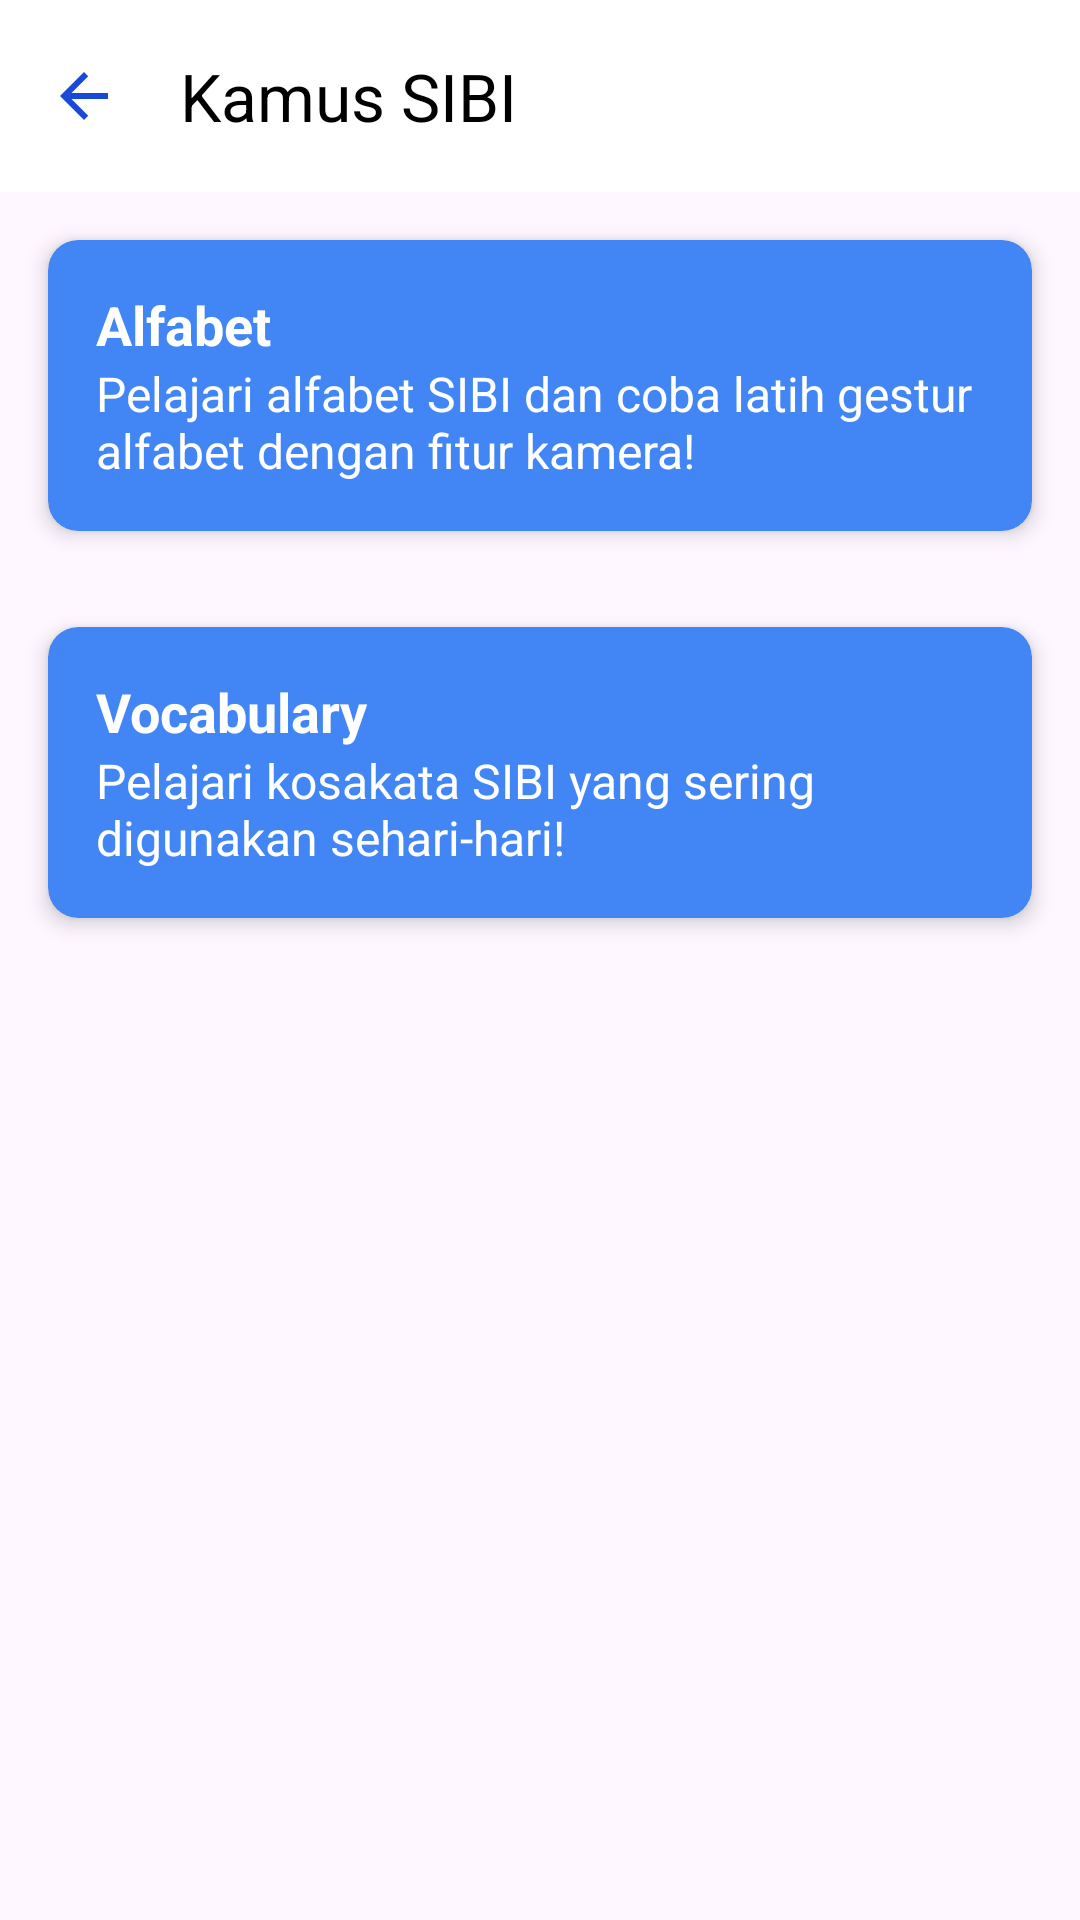

Android layout source for this screen:
<!-- AndroidManifest.xml: application theme Theme.SIBIPEDIAV2 -->
<!-- res/layout/activity_kamus.xml -->
<RelativeLayout xmlns:android="http://schemas.android.com/apk/res/android"
    xmlns:app="http://schemas.android.com/apk/res-auto"
    xmlns:tools="http://schemas.android.com/tools"
    android:layout_width="match_parent"
    android:layout_height="match_parent"
    tools:context=".ui.kamus.AlphabetActivity">

    <androidx.appcompat.widget.Toolbar
        android:id="@+id/toolbar"
        android:layout_width="match_parent"
        android:layout_height="?attr/actionBarSize"
        android:background="@android:color/white"
        app:navigationIcon="@drawable/baseline_arrow_back_24"
        app:title="Kamus SIBI"
        app:titleTextColor="@android:color/black" />

    <androidx.cardview.widget.CardView
        android:id="@+id/alphabetCard"
        android:layout_width="match_parent"
        android:layout_height="wrap_content"
        android:layout_below="@id/toolbar"
        android:layout_margin="16dp"
        app:cardBackgroundColor="#4285F4"
        app:cardCornerRadius="10dp"
        app:cardElevation="4dp">

        <LinearLayout
            android:layout_width="match_parent"
            android:layout_height="wrap_content"
            android:orientation="horizontal"
            android:padding="16dp">

            <LinearLayout
                android:layout_width="0dp"
                android:layout_height="wrap_content"
                android:layout_weight="1"
                android:orientation="vertical">

                <TextView
                    android:layout_width="wrap_content"
                    android:layout_height="wrap_content"
                    android:text="@string/alphabet"
                    android:textColor="#FFFFFF"
                    android:textSize="18sp"
                    android:textStyle="bold" />

                <TextView
                    android:layout_width="wrap_content"
                    android:layout_height="wrap_content"
                    android:text="@string/alphabet_text_2"
                    android:textColor="#FFFFFF"
                    android:textSize="16sp" />
            </LinearLayout>






        </LinearLayout>
    </androidx.cardview.widget.CardView>

    <androidx.cardview.widget.CardView
        android:id="@+id/vocabularyCard"
        android:layout_width="match_parent"
        android:layout_height="wrap_content"
        android:layout_below="@id/alphabetCard"
        android:layout_margin="16dp"
        app:cardBackgroundColor="#4285F4"
        app:cardCornerRadius="10dp"
        app:cardElevation="4dp" >

        <LinearLayout
            android:layout_width="match_parent"
            android:layout_height="wrap_content"
            android:orientation="horizontal"
            android:padding="16dp">

            <LinearLayout
                android:layout_width="0dp"
                android:layout_height="wrap_content"
                android:layout_weight="1"
                android:orientation="vertical">

                <TextView
                    android:layout_width="wrap_content"
                    android:layout_height="wrap_content"
                    android:text="@string/vocabulary"
                    android:textColor="#FFFFFF"
                    android:textSize="18sp"
                    android:textStyle="bold"/>

                <TextView
                    android:layout_width="wrap_content"
                    android:layout_height="wrap_content"
                    android:text="@string/vocab_text_2"
                    android:textColor="#FFFFFF"
                    android:textSize="16sp" />
            </LinearLayout>







        </LinearLayout>

    </androidx.cardview.widget.CardView>

</RelativeLayout>
<!-- resources referenced by this layout -->
<resources>
  <!-- drawable alphabet_img: png bitmap (drawable, 58115 bytes) -->
  <!-- drawable baseline_arrow_back_24 (drawable) -->
  <vector xmlns:android="http://schemas.android.com/apk/res/android" android:autoMirrored="true" android:height="24dp" android:tint="#1949D8" android:viewportHeight="24" android:viewportWidth="24" android:width="24dp">
        
      <path android:fillColor="@android:color/white" android:pathData="M20,11H7.83l5.59,-5.59L12,4l-8,8 8,8 1.41,-1.41L7.83,13H20v-2z"/>
      
  </vector>
  <string name="alphabet">Alfabet</string>
  <string name="alphabet_text_2">Pelajari alfabet SIBI dan coba latih gestur alfabet dengan fitur kamera!</string>
  <string name="dictionary_desc">dictionary_pic</string>
  <string name="vocab_text_2">Pelajari kosakata SIBI yang sering digunakan sehari-hari!</string>
  <string name="vocabulary">Vocabulary</string>
  <style name="Theme.SIBIPEDIAV2" parent="Base.Theme.SIBIPEDIAV2" />
  <style name="Base.Theme.SIBIPEDIAV2" parent="Theme.Material3.DayNight.NoActionBar">
          
          
      </style>
</resources>
